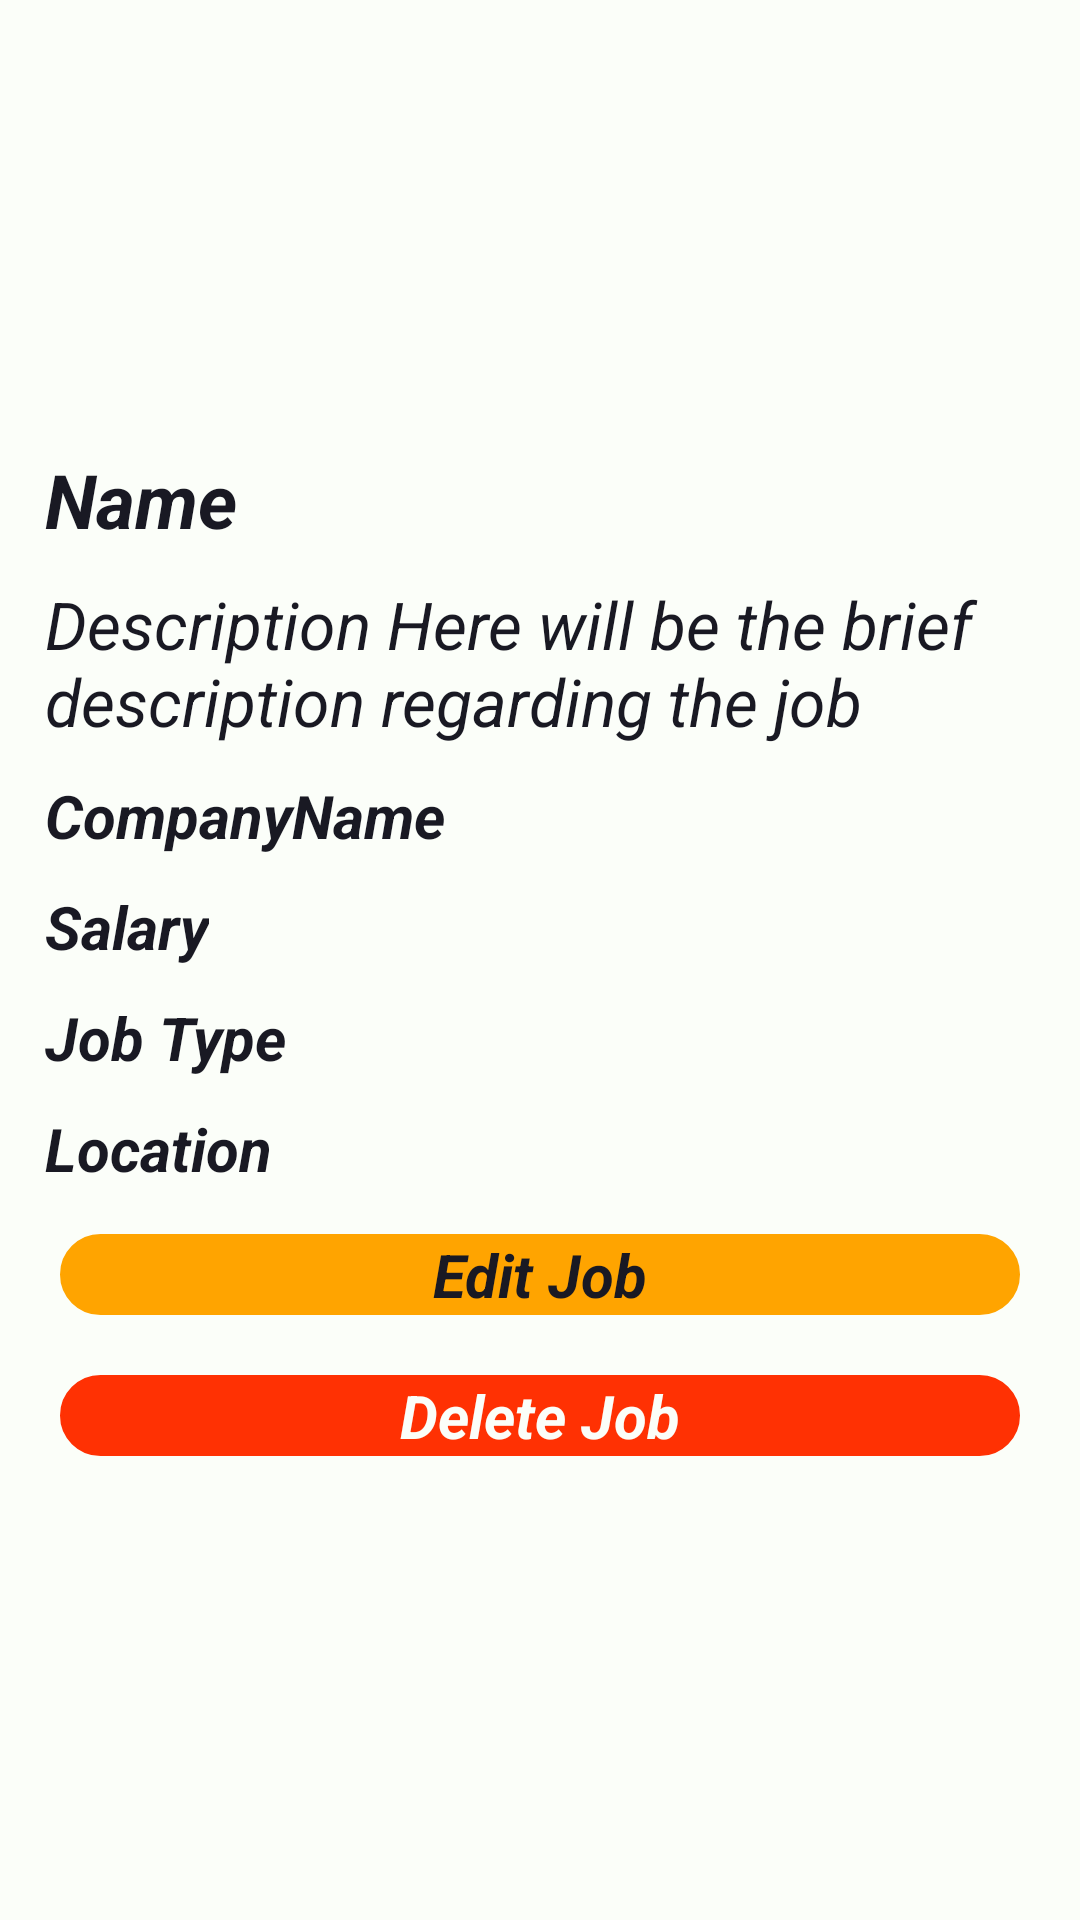

Layout XML and referenced resources for this Android screen:
<!-- AndroidManifest.xml: application theme Theme.CareerCraft -->
<!-- res/layout/activity_job_detail.xml -->
<?xml version="1.0" encoding="utf-8"?>
<RelativeLayout xmlns:android="http://schemas.android.com/apk/res/android"
    xmlns:app="http://schemas.android.com/apk/res-auto"
    xmlns:tools="http://schemas.android.com/tools"
    android:id="@+id/main"
    android:layout_width="match_parent"
    android:layout_height="match_parent"
    android:background="#fbfef9"
    tools:context=".Activities.JobDetail">
    <RelativeLayout
        android:layout_width="match_parent"
        android:layout_height="wrap_content"
        android:layout_centerHorizontal="true"
        android:layout_centerVertical="true"
        android:layout_margin="10dp"
        >
        <TextView
            android:layout_width="wrap_content"
            android:layout_height="wrap_content"
            android:layout_margin="5dp"
            android:text="Name"
            android:textSize="25dp"
            android:textColor="#191923"
            android:textStyle="bold|italic"
            android:id="@+id/name"
            >
        </TextView>
        <TextView
            android:layout_width="match_parent"
            android:layout_height="wrap_content"
            android:text="Description Here will be the brief description regarding the job"
            android:textSize="22dp"
            android:textColor="#191923"
            android:layout_margin="5dp"
            android:textStyle="italic"
            android:layout_below="@id/name"
            android:id="@+id/desc"
            >
        </TextView>
        <TextView
            android:layout_width="wrap_content"
            android:layout_height="wrap_content"
            android:text="CompanyName"
            android:layout_margin="5dp"
            android:textSize="20dp"
            android:textColor="#191923"
            android:textStyle="bold|italic"
            android:layout_below="@id/desc"
            android:id="@+id/companyName"
            >
        </TextView>

        <TextView
            android:layout_width="wrap_content"
            android:layout_height="wrap_content"
            android:text="Location"
            android:textSize="20dp"
            android:layout_margin="5dp"
            android:textColor="#191923"
            android:id="@+id/location"
            android:layout_below="@id/jobType"
            android:textStyle="bold|italic">
        </TextView>

        <TextView
            android:layout_width="wrap_content"
            android:layout_height="wrap_content"
            android:layout_below="@id/companyName"
            android:text="Salary"
            android:textColor="#191923"
            android:layout_margin="5dp"
            android:textSize="20dp"
            android:id="@+id/salary"
            android:textStyle="bold|italic">
        </TextView>
        <TextView
            android:layout_width="wrap_content"
            android:layout_height="wrap_content"
            android:text="Job Type"
            android:textSize="20dp"
            android:textColor="#191923"
            android:layout_margin="5dp"
            android:textStyle="bold|italic"
            android:layout_below="@id/salary"
            android:id="@+id/jobType"
            >
        </TextView>
        <TextView
            android:layout_width="match_parent"
            android:layout_height="wrap_content"
            android:text="Edit Job"
            android:textSize="20dp"
            android:textColor="#191923"
            android:textStyle="bold|italic"
            android:layout_margin="10dp"
            android:background="@drawable/rounded_corner"
            android:textAlignment="center"
            android:backgroundTint="#ffa400"
            android:layout_below="@+id/location"
            android:id="@+id/btnEdit"
            >
        </TextView>
        <TextView
            android:layout_width="match_parent"
            android:layout_height="wrap_content"
            android:text="Delete Job"
            android:textSize="20dp"
            android:textColor="#fbfef9"
            android:textStyle="bold|italic"
            android:background="@drawable/rounded_corner"
            android:textAlignment="center"
            android:backgroundTint="#FF3103"
            android:layout_margin="10dp"
            android:layout_below="@+id/btnEdit"
            android:id="@+id/btnDel"
            >
        </TextView>
    </RelativeLayout>
</RelativeLayout>
<!-- resources referenced by this layout -->
<resources>
  <!-- drawable rounded_corner (drawable) -->
  <?xml version="1.0" encoding="utf-8"?>
  <shape xmlns:android="http://schemas.android.com/apk/res/android"
      android:shape="rectangle"
      >
      <corners android:radius="25dp">
      </corners>
      <stroke android:width="1dip" android:color="#191923">
      </stroke>
  
  </shape>
  <style name="Theme.CareerCraft" parent="Base.Theme.CareerCraft" />
  <style name="Base.Theme.CareerCraft" parent="Theme.Material3.DayNight.NoActionBar">
          
          
      </style>
</resources>
